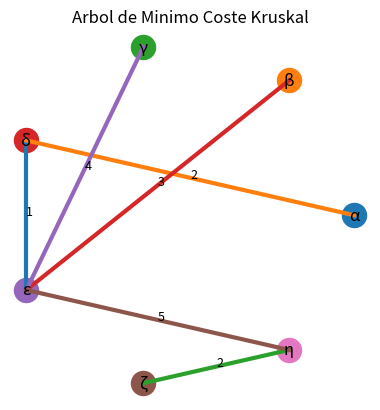
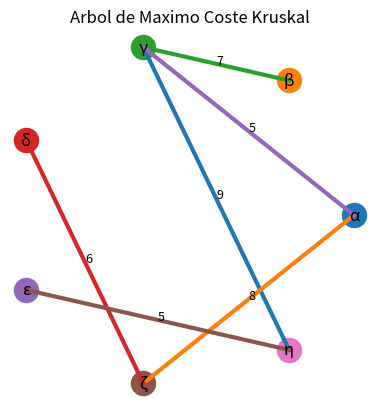

Write Python code to recreate these figures, in order.
# ============================================================================
# Nombre: Abraham Marentes Ramirez
# Registro: 23310382
# Grupo: 6E
#
# Resumen:
# Este programa aplica el algoritmo de Kruskal para obtener
# el arbol de minimo coste y el arbol de maximo coste.
# Tambien muestra el proceso y guarda las imagenes finales.
# ============================================================================

import math
import matplotlib.pyplot as plt

INF = math.inf  # Representa que no existe conexion


def construir_aristas(matriz):
    aristas = []                  # Lista de aristas
    cantidad = len(matriz)        # Numero de nodos

    for origen in range(cantidad):              # Recorre filas
        for destino in range(origen + 1, cantidad): # Recorre columnas
            if matriz[origen][destino] != INF:  # Verifica conexion
                peso = matriz[origen][destino]  # Toma el peso
                aristas.append((peso, origen, destino)) # Guarda arista

    return aristas                # Devuelve aristas


def buscar(padres, nodo):
    if padres[nodo] != nodo:      # Revisa si tiene otro padre
        padres[nodo] = buscar(padres, padres[nodo]) # Ajusta camino

    return padres[nodo]           # Devuelve representante


def unir(padres, rangos, x, y):
    raiz_x = buscar(padres, x)     # Raiz de x
    raiz_y = buscar(padres, y)     # Raiz de y

    if raiz_x == raiz_y:           # Revisa si ya estan unidos
        return False               # No se puede unir

    if rangos[raiz_x] < rangos[raiz_y]: # Compara rangos
        padres[raiz_x] = raiz_y    # Une x con y

    elif rangos[raiz_x] > rangos[raiz_y]: # Compara rangos
        padres[raiz_y] = raiz_x    # Une y con x

    else:                          # Si tienen mismo rango
        padres[raiz_y] = raiz_x    # Une y con x
        rangos[raiz_x] += 1        # Aumenta rango

    return True                    # Union realizada


def kruskal(matriz, etiquetas, minimo=True):
    cantidad = len(matriz)         # Numero de nodos
    aristas = construir_aristas(matriz) # Crea lista de aristas

    aristas.sort(key=lambda x: x[0], reverse=not minimo) # Ordena aristas

    tipo = "MINIMO" if minimo else "MAXIMO" # Define tipo

    print(f"\n===== KRUSKAL {tipo} COSTE =====")
    print("Aristas ordenadas:")

    for peso, origen, destino in aristas: # Muestra aristas
        print(f"  {etiquetas[origen]} - {etiquetas[destino]} : {peso}")

    padres = list(range(cantidad))  # Padre inicial
    rangos = [0] * cantidad         # Rango inicial
    arbol = []                      # Aristas elegidas
    total = 0                       # Coste total

    print("\nProceso paso a paso:")

    for peso, origen, destino in aristas: # Recorre aristas
        print(f"Considerando arista {etiquetas[origen]} - {etiquetas[destino]} (peso {peso})...")

        if buscar(padres, origen) != buscar(padres, destino): # Evita ciclos
            unir(padres, rangos, origen, destino) # Une conjuntos
            arbol.append((origen, destino, peso)) # Agrega arista
            total += peso                         # Suma peso
            print(f"  -> ACEPTADA. Coste acumulado = {total}")

        else:
            print("  -> RECHAZADA porque forma ciclo.")

    print(f"\nAristas elegidas para el arbol de {tipo} coste:")

    for origen, destino, peso in arbol: # Muestra arbol
        print(f"  {etiquetas[origen]} -- {peso} --> {etiquetas[destino]}")

    print(f"Coste total del arbol de {tipo} coste: {total}\n")

    return arbol                    # Devuelve arbol


def dibujar_kruskal(etiquetas, aristas, nombre_archivo, titulo):
    cantidad = len(etiquetas)       # Numero de nodos

    angulos = [2 * math.pi * i / cantidad for i in range(cantidad)] # Angulos
    posiciones = {i: (math.cos(angulos[i]), math.sin(angulos[i])) for i in range(cantidad)} # Posiciones

    figura, eje = plt.subplots()    # Crea figura
    eje.set_aspect("equal")         # Mantiene proporcion
    eje.axis("off")                 # Oculta ejes

    for origen, destino, peso in aristas: # Dibuja aristas
        x1, y1 = posiciones[origen] # Posicion origen
        x2, y2 = posiciones[destino] # Posicion destino

        eje.plot([x1, x2], [y1, y2], linewidth=3) # Dibuja linea

        xm = (x1 + x2) / 2          # Punto medio x
        ym = (y1 + y2) / 2          # Punto medio y
        eje.text(xm, ym, str(peso), fontsize=9) # Muestra peso

    for i in range(cantidad):       # Dibuja nodos
        x, y = posiciones[i]        # Toma posicion
        eje.scatter([x], [y], s=300) # Dibuja nodo
        eje.text(x, y, etiquetas[i], ha="center", va="center", fontsize=12) # Muestra etiqueta

    plt.title(titulo)               # Titulo de grafica
    plt.savefig(nombre_archivo)     # Guarda imagen
    print(f"Imagen guardada como {nombre_archivo}")
    plt.show()                      # Muestra imagen


if __name__ == "__main__":

    etiquetas = ["α", "β", "γ", "δ", "ε", "ζ", "η"] # Etiquetas de nodos

    matriz = [
        # α    β    γ    δ    ε    ζ    η
        [INF, INF, 5,   2,   INF, 8,   INF],  # α
        [INF, INF, 7,   INF, 3,   INF, 6],    # β
        [5,   7,   INF, INF, 4,   INF, 9],    # γ
        [2,   INF, INF, INF, 1,   6,   INF],  # δ
        [INF, 3,   4,   1,   INF, INF, 5],    # ε
        [8,   INF, INF, 6,   INF, INF, 2],    # ζ
        [INF, 6,   9,   INF, 5,   2,   INF]   # η
    ]

    arbol_min = kruskal(matriz, etiquetas, minimo=True) # Arbol minimo
    dibujar_kruskal(etiquetas, arbol_min, "Minimum_Kruskal.png", "Arbol de Minimo Coste Kruskal")

    arbol_max = kruskal(matriz, etiquetas, minimo=False) # Arbol maximo
    dibujar_kruskal(etiquetas, arbol_max, "Maximum_Kruskal.png", "Arbol de Maximo Coste Kruskal")
